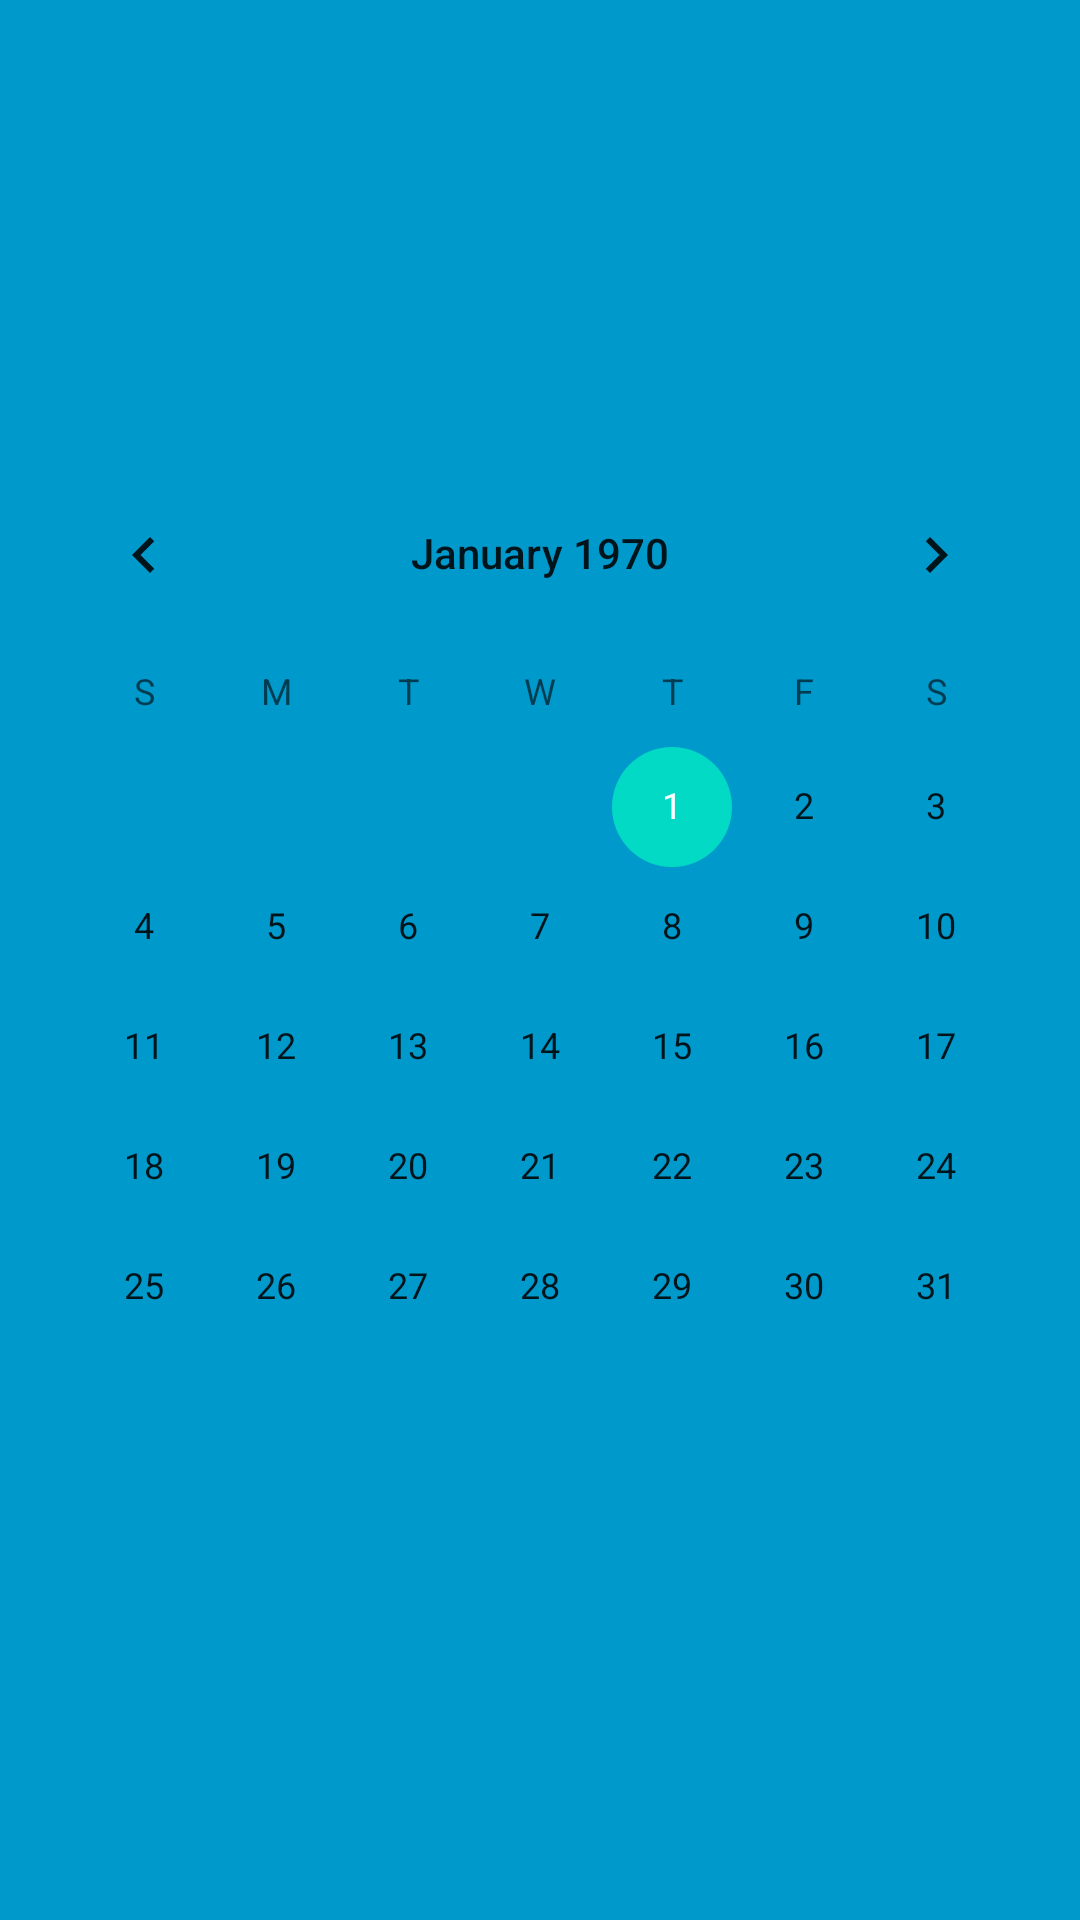

Produce the Android XML layout that renders to this screen, including the resource entries it uses.
<!-- AndroidManifest.xml: application theme AppTheme -->
<!-- res/layout/activity_requests_handle.xml -->
<?xml version="1.0" encoding="utf-8"?>
<android.support.constraint.ConstraintLayout xmlns:android="http://schemas.android.com/apk/res/android"
    xmlns:app="http://schemas.android.com/apk/res-auto"
    xmlns:tools="http://schemas.android.com/tools"
    android:layout_width="match_parent"
    android:layout_height="match_parent"
    android:background="@android:color/holo_blue_dark"
    tools:context=".RequestsHandleActivity">

    <CalendarView
        android:id="@+id/calender_view2"
        android:layout_width="wrap_content"
        android:layout_height="wrap_content"
        android:layout_marginBottom="8dp"
        android:layout_marginEnd="8dp"
        android:layout_marginStart="8dp"
        android:layout_marginTop="8dp"
        android:visibility="visible"
        app:layout_constraintBottom_toBottomOf="parent"
        app:layout_constraintEnd_toEndOf="parent"
        app:layout_constraintStart_toStartOf="parent"
        app:layout_constraintTop_toTopOf="parent" />
</android.support.constraint.ConstraintLayout>
<!-- resources referenced by this layout -->
<resources>
  <style name="AppTheme" parent="AppTheme.Base">
  
      </style>
  <style name="AppTheme.Base" parent="Theme.AppCompat.Light.DarkActionBar">
          
          <item name="colorPrimary">@color/colorPrimary</item>
          <item name="colorPrimaryDark">@color/colorPrimaryDark</item>
          <item name="colorAccent">@color/colorAccent</item>
  
      </style>
  <!-- not gathered from this repository: default colours our renderer supplied (Android Studio template values) -->
  <color name="colorPrimary">#FF6200EE</color>
  <color name="colorPrimaryDark">#FF3700B3</color>
  <color name="colorAccent">#FF03DAC5</color>
</resources>
